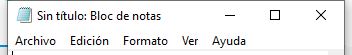
Task: Proceso en blanco
Workflow: Main (Guardado automático)

Step 1: Asociar ventana 'uipath.studio.exe Comun...' on the element in window '*Sin título: Bloc de notas' (notepad.exe)
